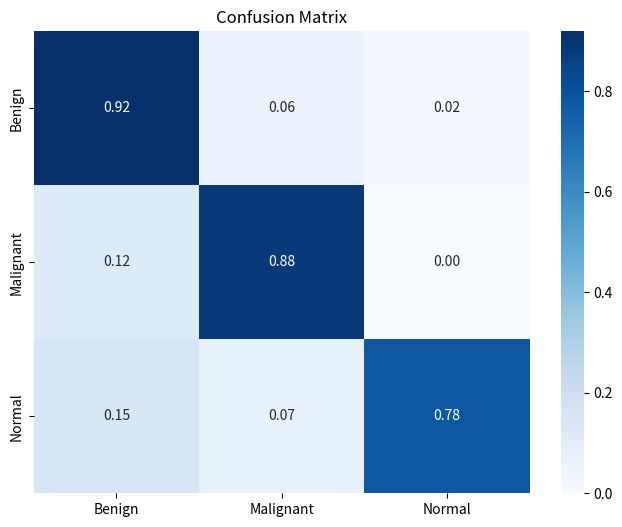

Recreate this plot in Python.
import json
import matplotlib.pyplot as plt
import numpy as np
import seaborn as sns

def plot_training_loss(json_path):
    """
    Plot training loss over epochs from trainer_state.json
    
    Args:
        json_path (str): Path to the trainer_state.json file
    """
    # Read the JSON file
    with open(json_path, 'r') as f:
        data = json.load(f)
    
    # Extract epochs and losses
    epochs = []
    losses = []
    
    for entry in data['log_history']:
        if 'loss' in entry:
            epochs.append(entry['epoch'])
            losses.append(entry['loss'])
    
    # Create the plot
    plt.figure(figsize=(10, 6))
    plt.plot(epochs, losses, 'b-', label='Training Loss')
    
    # Customize the plot
    plt.title('Training Loss over Epochs')
    plt.xlabel('Epoch')
    plt.ylabel('Loss')
    plt.grid(True, linestyle='--', alpha=0.7)
    plt.legend()
    
    # Save the plot
    plt.savefig('training_loss.png')
    plt.close()

def plot_confusion_matrix():
    """
    Plot the confusion matrix with normalized values
    """
    # Define the confusion matrix
    cm = np.array([
        [80, 5, 2],
        [5, 37, 0],
        [4, 2, 21]
    ])
    
    # Calculate row-wise normalization (percentage of each true class)
    cm_norm = cm.astype('float') / cm.sum(axis=1)[:, np.newaxis]
    
    # Create labels (assuming these are the classes)
    classes = ['Benign', 'Malignant', 'Normal']
    
    # Create the plot
    plt.figure(figsize=(8, 6))
    sns.heatmap(cm_norm, annot=True, fmt='.2f', cmap='Blues',
                xticklabels=classes,
                yticklabels=classes)
    
    # Customize the plot
    plt.title('Confusion Matrix')

    
    # Save the plot
    plt.savefig('confusion_matrix.png')
    plt.close()

if __name__ == "__main__":
    #plot_training_loss('output-models/checkpoint-9400/trainer_state.json')
    plot_confusion_matrix()
